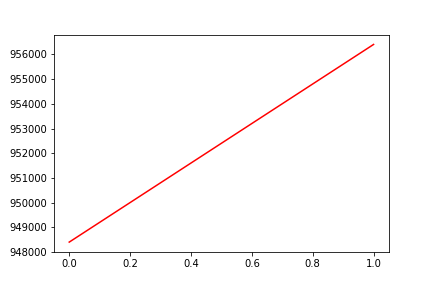

The file beside this chart, header and first rows:
, date, assets
0, 0, 948399
1, 20181114, 956404
